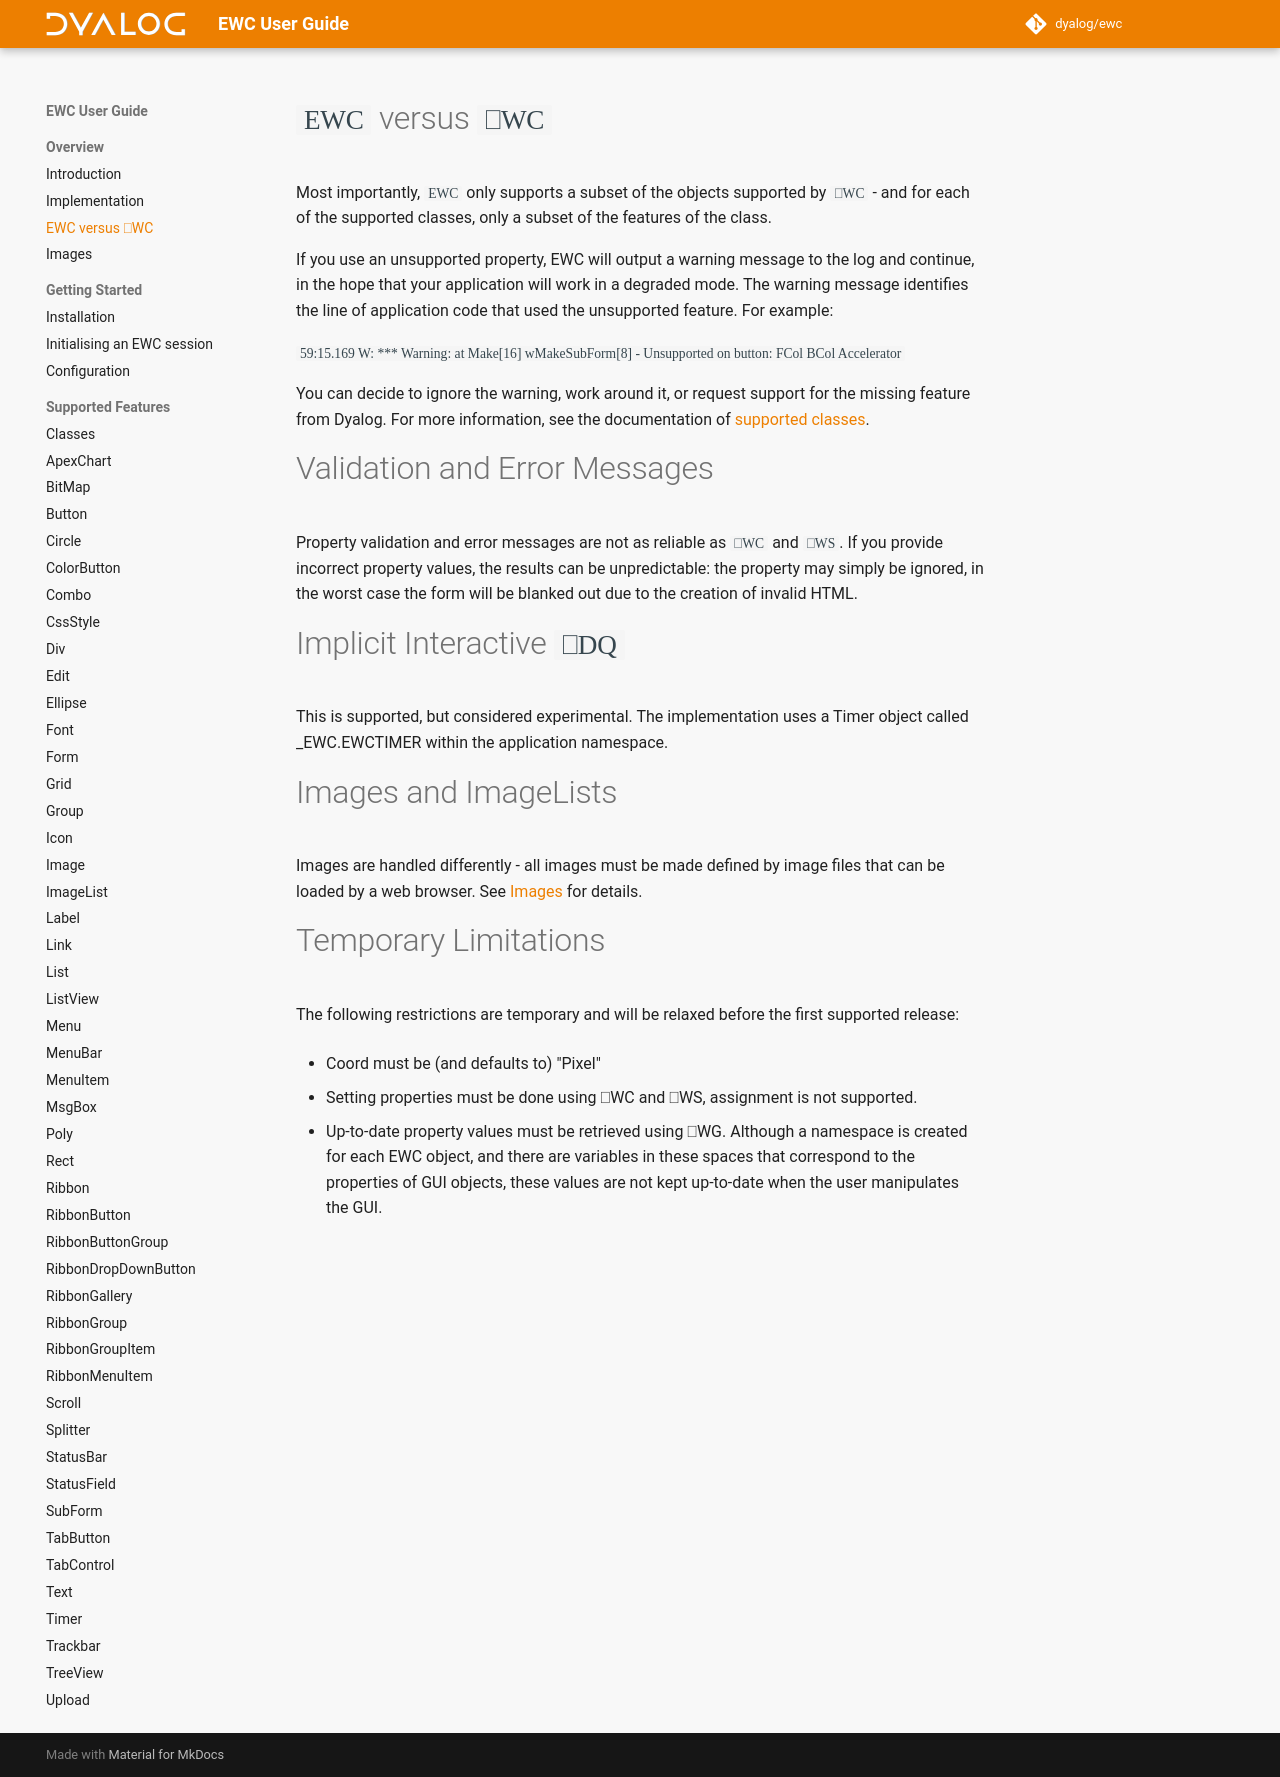

repository: Dyalog/ewc-client · page: latest/Discussion/Differences/index.html · generator: mkdocs

# `EWC` versus `⎕WC`

Most importantly, `EWC` only supports a subset of the objects supported by
`⎕WC` - and for each of the supported classes, only a subset of the features of
the class. 

If you use an unsupported property, EWC will output a warning
message to the log and continue, in the hope that your application will
work in a degraded mode. The warning message identifies the line of application
code that used the unsupported feature. For example:

`59:15.169 W:   *** Warning: at  Make[16]  wMakeSubForm[8] - Unsupported on button:  FCol  BCol  Accelerator`

You can decide to ignore the warning, work around it, or request support for the 
missing feature from Dyalog. For more information, see the documentation of [supported classes](../ObjectRef/Classes.md).

# Validation and Error Messages

Property validation and error messages are not as reliable as `⎕WC` and `⎕WS`. 
If you provide incorrect property values, the results can be unpredictable:
the property may simply be ignored, in the worst case the form will be blanked
out due to the creation of invalid HTML.

# Implicit Interactive `⎕DQ`

This is supported, but considered experimental. The implementation uses a 
Timer object called _EWC.EWCTIMER within the application namespace.

# Images and ImageLists

Images are handled differently - all images must be made defined by image files
that can be loaded by a web browser. See [Images](Images.md) for details.

# Temporary Limitations

The following restrictions are temporary and will be relaxed before the first
supported release:

 * Coord must be (and defaults to) "Pixel"

 * Setting properties must be done using ⎕WC and ⎕WS, assignment is not supported. 
 
 * Up-to-date property values must be retrieved using ⎕WG. Although a namespace
   is created for each EWC object, and there are variables in these spaces that
   correspond to the properties of GUI objects, these values are not kept up-to-date
   when the user manipulates the GUI.
  
